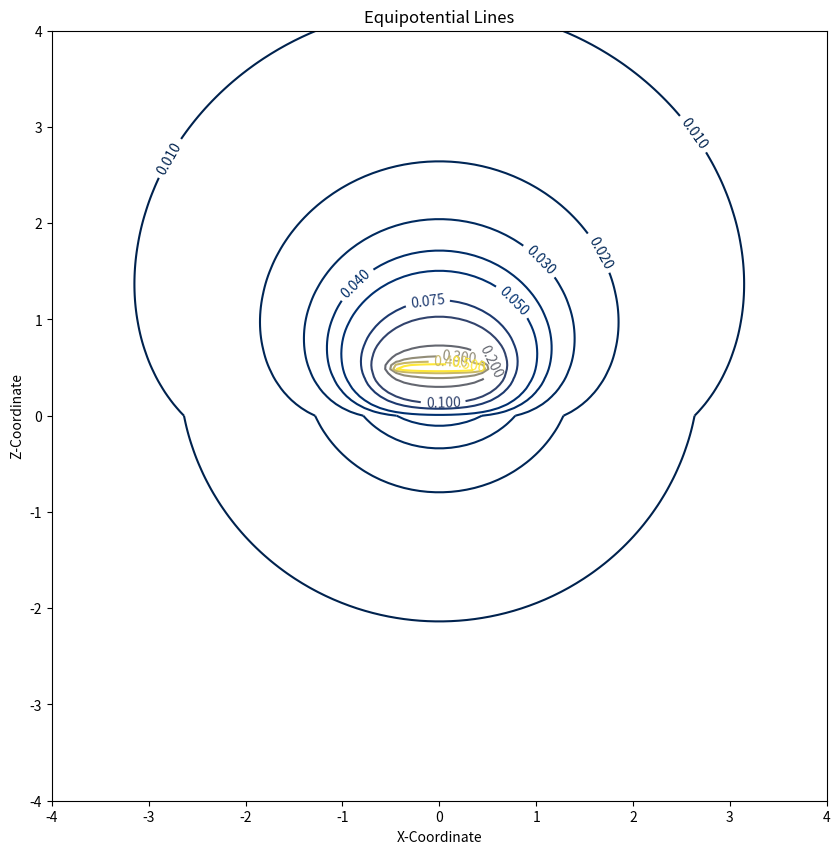

The matplotlib source for this figure:
import numpy as np
from mpl_toolkits import mplot3d
import matplotlib
import matplotlib.pyplot as plt

L = 0.5
h = 0.5

def F1(x, z):
    global L
    global h
    f1 = (np.log((x-L - np.sqrt((x-L)**2 + (z-h)**2))/(x+L - np.sqrt((x+L)**2 + (z-h)**2))) -
        (2/3)*np.log((x-L - np.sqrt((x-L)**2 + (z+h)**2))/(x+L - np.sqrt((x+L)**2 + (z+h)**2))))/(4*np.pi)
    return f1

def F2(x, z):
    global L
    global h
    f2 = (np.log((x-L - np.sqrt((x-L)**2 + (z-h)**2))/(x+L - np.sqrt((x+L)**2 + (z-h)**2))))/(12*np.pi)
    return f2

f1 = np.vectorize(F1)
f2 = np.vectorize(F2)
x = np.linspace(-4, 4, 100)
z_pos = np.linspace(0, 4, 100)
z_neg = np.linspace(-4, 0, 100)
X1, Z1 = np.meshgrid(x, z_pos)
X2, Z2 = np.meshgrid(x, z_neg)
Y1 = f1(X1, Z1)
Y2 = f2(X2, Z2)

fig, ax = plt.subplots(figsize=(10, 10))
cs1 = ax.contour(X1, Z1, Y1, zdir='xz', offset=11,
                 levels=[0.01, 0.02, 0.03, 0.04, 0.05, 0.075, 0.1, 0.2, 0.3, 0.4, 0.5],
                 cmap='cividis')
cs2 = ax.contour(X2, Z2, Y2, zdir='xz', offset=11,
                 levels=[0.01, 0.02, 0.03, 0.04, 0.05, 0.075, 0.1, 0.2, 0.3, 0.4, 0.5],
                 cmap='cividis')

ax.clabel(cs1, cs1.levels, inline=True, fontsize=10)
ax.set_title('Equipotential Lines')
ax.set_xlabel('X-Coordinate')
ax.set_ylabel('Z-Coordinate')
plt.show()